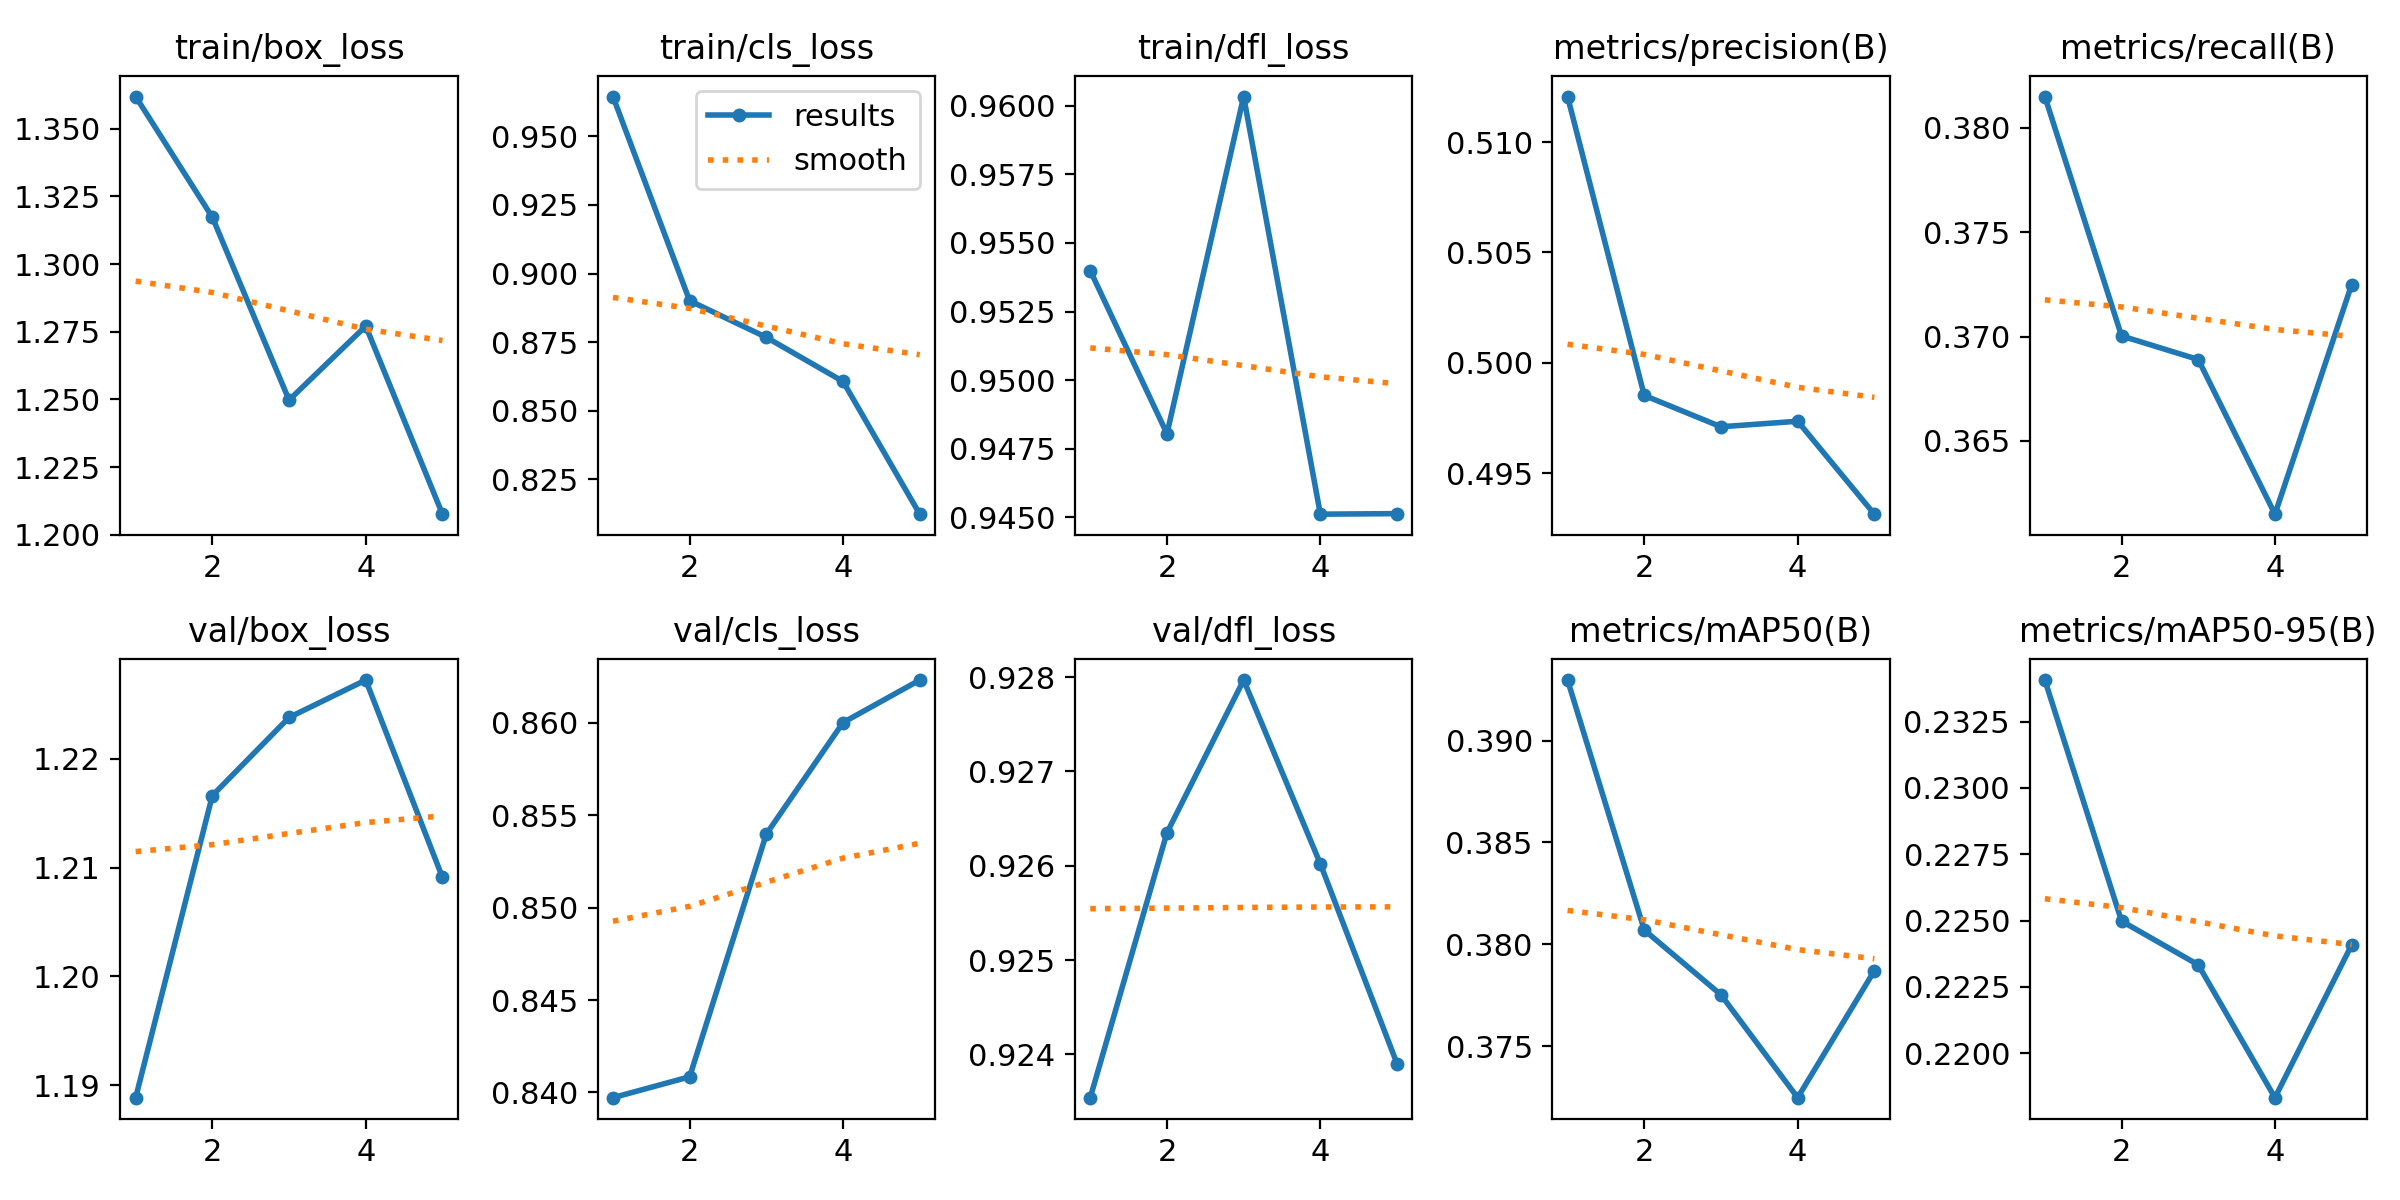

The table this chart was drawn from, first rows:
epoch, time, train/box_loss, train/cls_loss, train/dfl_loss, metrics/precision(B), metrics/recall(B), metrics/mAP50(B), metrics/mAP50-95(B), val/box_loss, val/cls_loss, val/dfl_loss, lr/pg0, lr/pg1, lr/pg2
1, 6.594, 1.362, 0.9644, 0.954, 0.5121, 0.3815, 0.393, 0.2341, 1.189, 0.8397, 0.9235, 6.426e-05, 6.426e-05, 6.426e-05
2, 133.8, 1.317, 0.8901, 0.948, 0.4985, 0.37, 0.3807, 0.225, 1.217, 0.8408, 0.9264, 0.0001088, 0.0001088, 0.0001088
3, 139.9, 1.25, 0.8768, 0.9603, 0.4971, 0.3689, 0.3775, 0.2233, 1.224, 0.854, 0.928, 0.0001251, 0.0001251, 0.0001251
4, 146, 1.277, 0.8607, 0.9451, 0.4974, 0.3615, 0.3725, 0.2183, 1.227, 0.86, 0.926, 0.0001131, 0.0001131, 0.0001131
5, 152.1, 1.208, 0.8124, 0.9451, 0.4931, 0.3725, 0.3787, 0.2241, 1.209, 0.8623, 0.9239, 7.27709e-05, 7.27709e-05, 7.27709e-05
